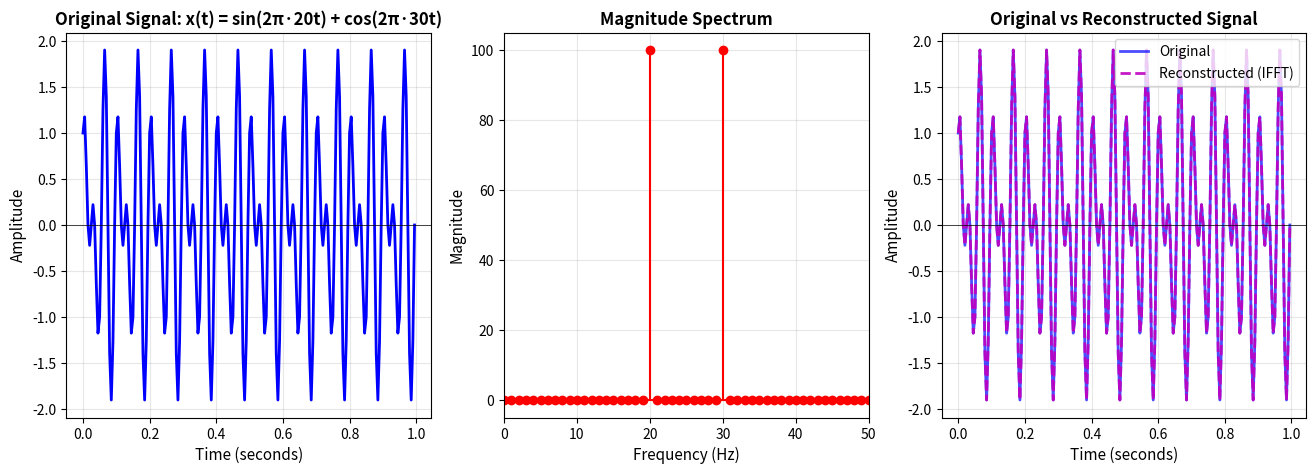

Reproduce this figure in Python.
# Spectral Analysis of Signals - EXP 14
# Generate a signal that is the sum of 2 sinusoids x(t) = sin(2*pi*20t) + cos(2*pi*30t) compute its FT and magnitude spectrum plot all the signals

import numpy as np
import matplotlib.pyplot as plt

duration = 1 
fs = 200  
N = int(fs * duration)
t = np.linspace(0, duration, N, endpoint=False)
x = np.sin(2 * np.pi * 20 * t) + np.cos(2 * np.pi * 30 * t)
X = np.fft.fft(x)
freqs = np.fft.fftfreq(N, 1/fs)
magnitude = np.abs(X)
x_reconstructed = np.fft.ifft(X).real

fig, axs = plt.subplots(1, 3, figsize=(16, 5))

axs[0].plot(t, x, 'b-', linewidth=2)
axs[0].set_xlabel('Time (seconds)', fontsize=11)
axs[0].set_ylabel('Amplitude', fontsize=11)
axs[0].set_title('Original Signal: x(t) = sin(2π·20t) + cos(2π·30t)', 
                    fontsize=12, fontweight='bold')
axs[0].grid(True, alpha=0.3)
axs[0].axhline(y=0, color='k', linewidth=0.5)

axs[1].stem(freqs[:N//2], magnitude[:N//2], linefmt='r-', markerfmt='ro', basefmt='r-')
axs[1].set_xlabel('Frequency (Hz)', fontsize=11)
axs[1].set_ylabel('Magnitude', fontsize=11)
axs[1].set_title('Magnitude Spectrum', fontsize=12, fontweight='bold')
axs[1].grid(True, alpha=0.3)
axs[1].set_xlim(0, 50)

axs[2].plot(t, x, 'b-', linewidth=2, label='Original', alpha=0.7)
axs[2].plot(t, x_reconstructed, 'm--', linewidth=2, label='Reconstructed (IFFT)', alpha=0.9)
axs[2].set_xlabel('Time (seconds)', fontsize=11)
axs[2].set_ylabel('Amplitude', fontsize=11)
axs[2].set_title('Original vs Reconstructed Signal', fontsize=12, fontweight='bold')
axs[2].legend(fontsize=10)
axs[2].grid(True, alpha=0.3)
axs[2].axhline(y=0, color='k', linewidth=0.5)

plt.show()
